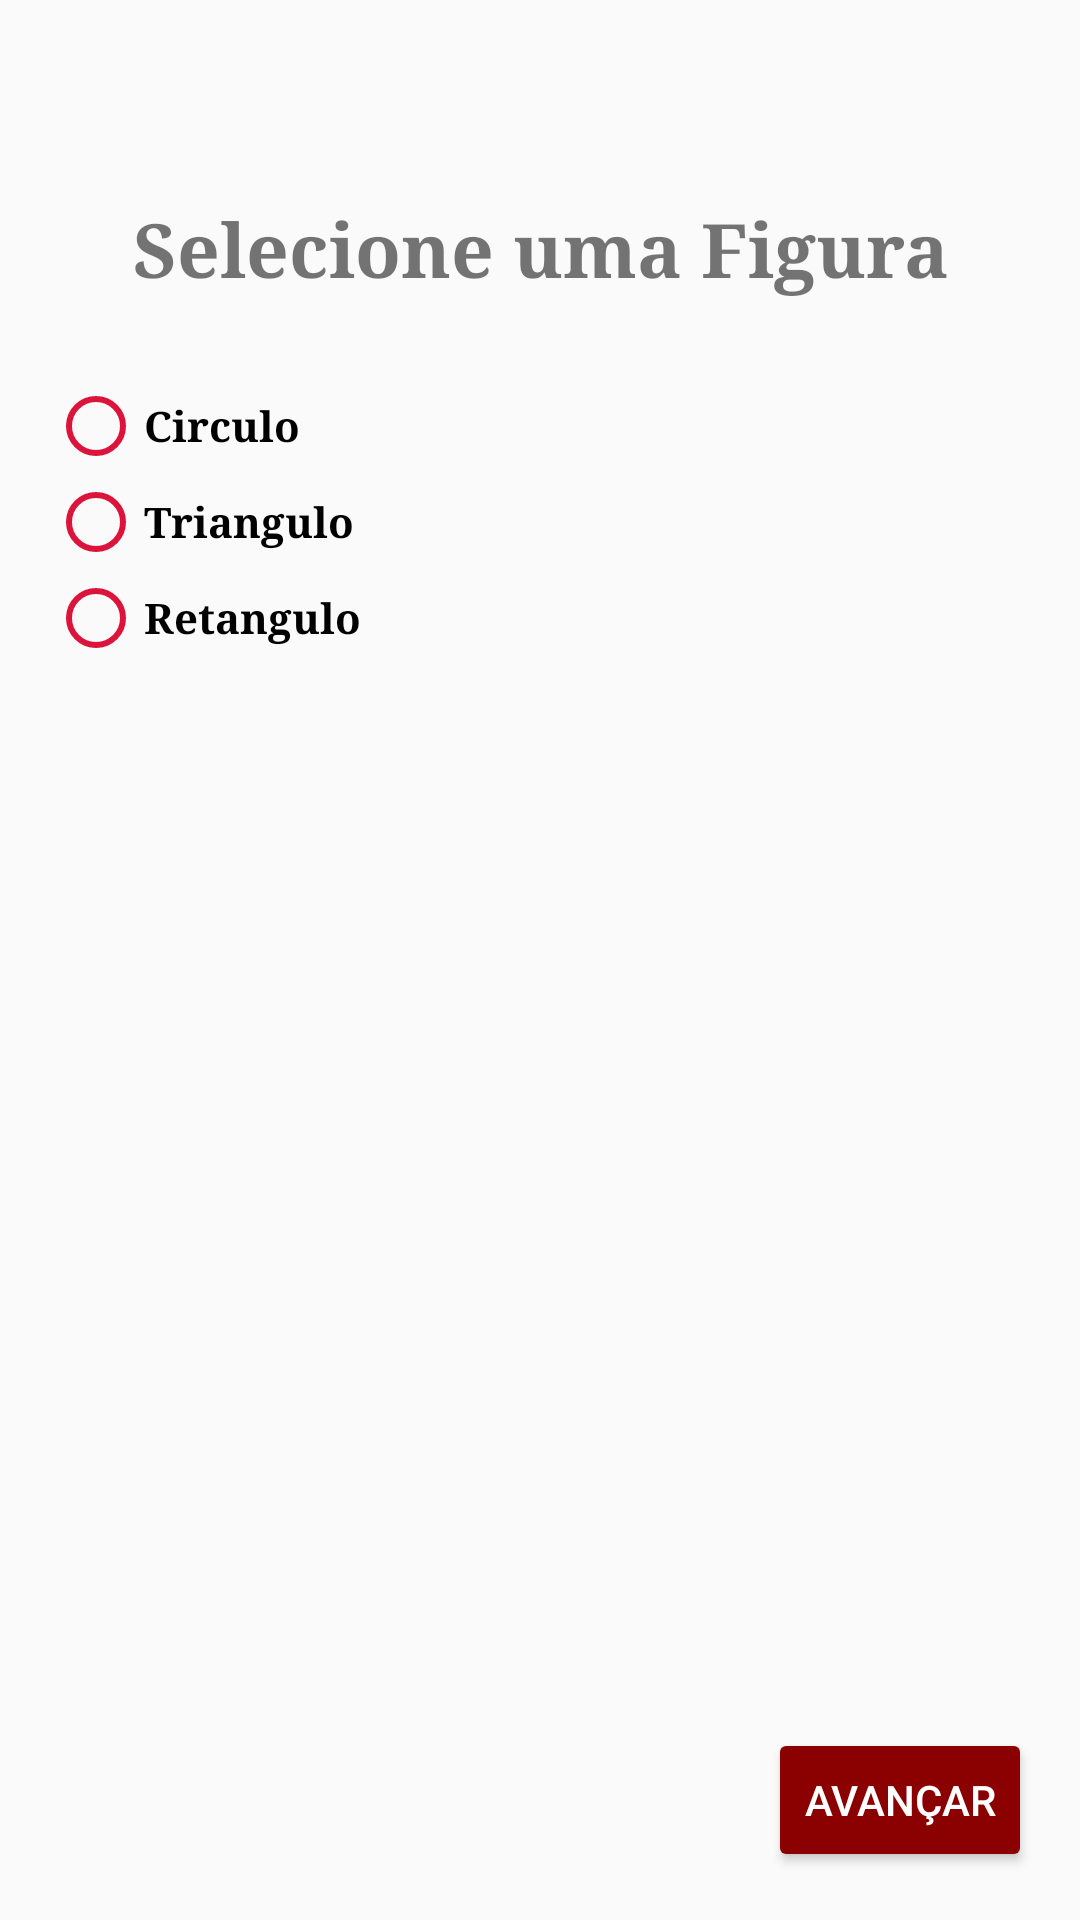

Reconstruct the res/layout file that produces this screen, plus the resources it refers to.
<!-- AndroidManifest.xml: application theme AppTheme -->
<!-- res/layout/activity_main.xml -->
<?xml version="1.0" encoding="utf-8"?>
<RelativeLayout xmlns:android="http://schemas.android.com/apk/res/android"
    xmlns:app="http://schemas.android.com/apk/res-auto"
    xmlns:tools="http://schemas.android.com/tools"
    android:id="@+id/activity_main"
    android:layout_width="match_parent"
    android:layout_height="match_parent"
    android:paddingBottom="@dimen/activity_vertical_margin"
    android:paddingLeft="@dimen/activity_horizontal_margin"
    android:paddingRight="@dimen/activity_horizontal_margin"
    android:paddingTop="@dimen/activity_vertical_margin"
    tools:context="com.example.guilhermesborz.calculoareafiguras.MainActivity">


    <TextView
        android:layout_width="match_parent"
        android:layout_height="wrap_content"
        android:text="Selecione uma Figura"
        android:layout_marginTop="50dp"
        android:gravity="center"
        android:textSize="25dp"
        android:fontFamily="serif"
        android:textStyle="normal|bold"
        android:textAlignment="center" />

    <RadioGroup
        android:layout_width="match_parent"
        android:layout_height="wrap_content"
        android:layout_marginTop="110dp"
        android:gravity="center"
        android:id="@+id/rgFigura"
        >
        <RadioButton
            android:layout_width="match_parent"
            android:layout_height="wrap_content"
            android:text="Circulo"

            android:buttonTint="#DC143C"
            android:duplicateParentState="false"
            android:fontFamily="serif"
            android:textStyle="normal|bold"
            android:textColor="#000000"
            android:checked="false" />
        <RadioButton
            android:layout_width="match_parent"
            android:layout_height="wrap_content"
            android:text="Triangulo"
            android:buttonTint="#DC143C"
            android:checked="false"
            android:fontFamily="serif"
            android:textStyle="normal|bold"
            android:textColor="#000000" />
        <RadioButton
            android:layout_width="match_parent"
            android:layout_height="wrap_content"
            android:text="Retangulo"
            android:checked="false"
            android:buttonTint="#DC143C"
            android:fontFamily="serif"
            android:textStyle="normal|bold"
            android:textColor="#000000" />

    </RadioGroup>

    <Button
        android:layout_width="wrap_content"
        android:layout_height="wrap_content"
        android:text="Avançar"
        android:layout_alignParentBottom="true"
        android:layout_alignParentEnd="true"
        android:backgroundTint="#8B0000"
        android:textColor="#FFFFFF"
        android:onClick="escolheFigura"
        />

</RelativeLayout>
<!-- resources referenced by this layout -->
<resources>
  <dimen name="activity_horizontal_margin">16dp</dimen>
  <dimen name="activity_vertical_margin">16dp</dimen>
  <style name="AppTheme" parent="Theme.AppCompat.Light.DarkActionBar">
          
          <item name="colorPrimary">#B22222</item>
          <item name="colorPrimaryDark">#000000</item>
          <item name="colorAccent">#8B0000</item>
      </style>
</resources>
